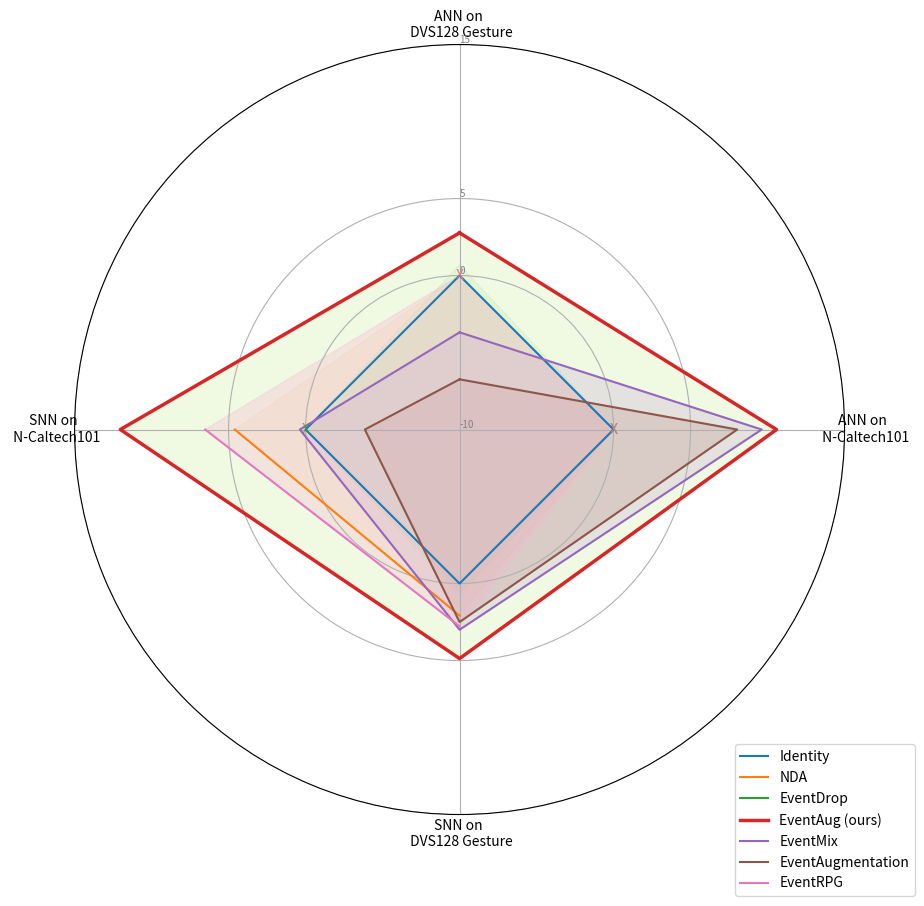

Reproduce this figure in Python. (Note: this script raises an exception after producing the figure.)
# Libraries
import matplotlib.pyplot as plt
import pandas as pd
from math import pi
import numpy as np

# Set data (7 methods)
data = {
    'group': ['Identity', 'NDA', 'EventDrop', 'EventAug (ours)', 'EventMix', 'EventAugmentation', 'EventRPG'],
    'ANN on \n DVS128 Gesture': [95.49, None, 96.18, 98.26, 91.80, 88.75, None],
    'ANN on \n N-Caltech101': [79.58, None, None, 90.16, 89.20, 87.61, None],
    'SNN on \n DVS128 Gesture': [93.75, 95.83, 94.44, 98.62, 96.75, 96.25, 96.53],
    'SNN on \n N-Caltech101': [79.10, 83.70, None, 91.13, 79.47, 75.25, 85.62],
}

# Convert to DataFrame
df = pd.DataFrame(data)

# Subtract 'Identity' values from all rows
identity_values = df.iloc[0, 1:]  # The first row (Identity values)
df.iloc[:, 1:] = df.iloc[:, 1:].apply(lambda col: col - identity_values[col.name])

# ---------- Step 1: Create the background

# Variable categories
categories = list(df.columns[1:])
N = len(categories)

# Set angles for each category
angles = [n / float(N) * 2 * pi for n in range(N)]
angles += angles[:1]

# Initialise the radar chart
fig, ax = plt.subplots(figsize=(10, 10), subplot_kw={'polar': True})

# Offset for the first axis and set direction
ax.set_theta_offset(pi / 2)
ax.set_theta_direction(-1)

# Draw one axis per variable and add labels
plt.xticks(angles[:-1], categories)

# Draw y-labels
ax.set_rlabel_position(0)
plt.yticks([-10, 0, 5, 15], ["-10", "0", "5", "15"], color="grey", size=7)
plt.ylim(-10, 15)

# ---------- Step 2: Plot data

# Function to handle missing values
def handle_missing(values):
    return [v if v is not None else np.nan for v in values]

# Academic color palette
colors = ['#1f77b4', '#ff7f0e', '#2ca02c', '#d62728', '#9467bd', '#8c564b', '#e377c2']  # Matplotlib default
fill_colors = ['#aec7e8', '#ffbb78', '#98df8a', '#ff9896', '#c5b0d5', '#c49c94', '#f7b6d2']  # Lighter variants for fill

# Labels for each method
labels = df['group'].tolist()

for i, row in df.iterrows():
    values = row.drop('group').values.flatten().tolist()
    values = handle_missing(values)
    values += values[:1]  # Ensure it closes the loop

    # Special styling for EventAug (ours)
    if row['group'] == 'EventAug (ours)':
        ax.plot(angles, values, linewidth=2.5, linestyle='solid', label=labels[i], color='#d62728')  # Highlighted line
        ax.fill(angles, [v if not np.isnan(v) else 0 for v in values], color='#E6F5D0', alpha=0.6)  # Highlighted fill
    else:
        # Plot line
        ax.plot(angles, values, linewidth=1.5, linestyle='solid', label=labels[i], color=colors[i])
        # Fill area, exclude NaN
        ax.fill(angles, [v if not np.isnan(v) else 0 for v in values], color=fill_colors[i], alpha=0.3)

# Highlight missing data points
for angle, category in zip(angles[:-1], categories):
    for i, row in df.iterrows():
        value = row[category]
        if pd.isna(value):
            # Mark missing value with "X"
            ax.text(angle, 0, 'X', ha='center', va='center', fontsize=10, color=colors[i], alpha=0.7)

# Add legend
plt.legend(loc='upper right', bbox_to_anchor=(1.1, 0.1))

# Save the plot
plt.savefig('./fig/radar_chart_academic_colors.png', dpi=300)
plt.show()
